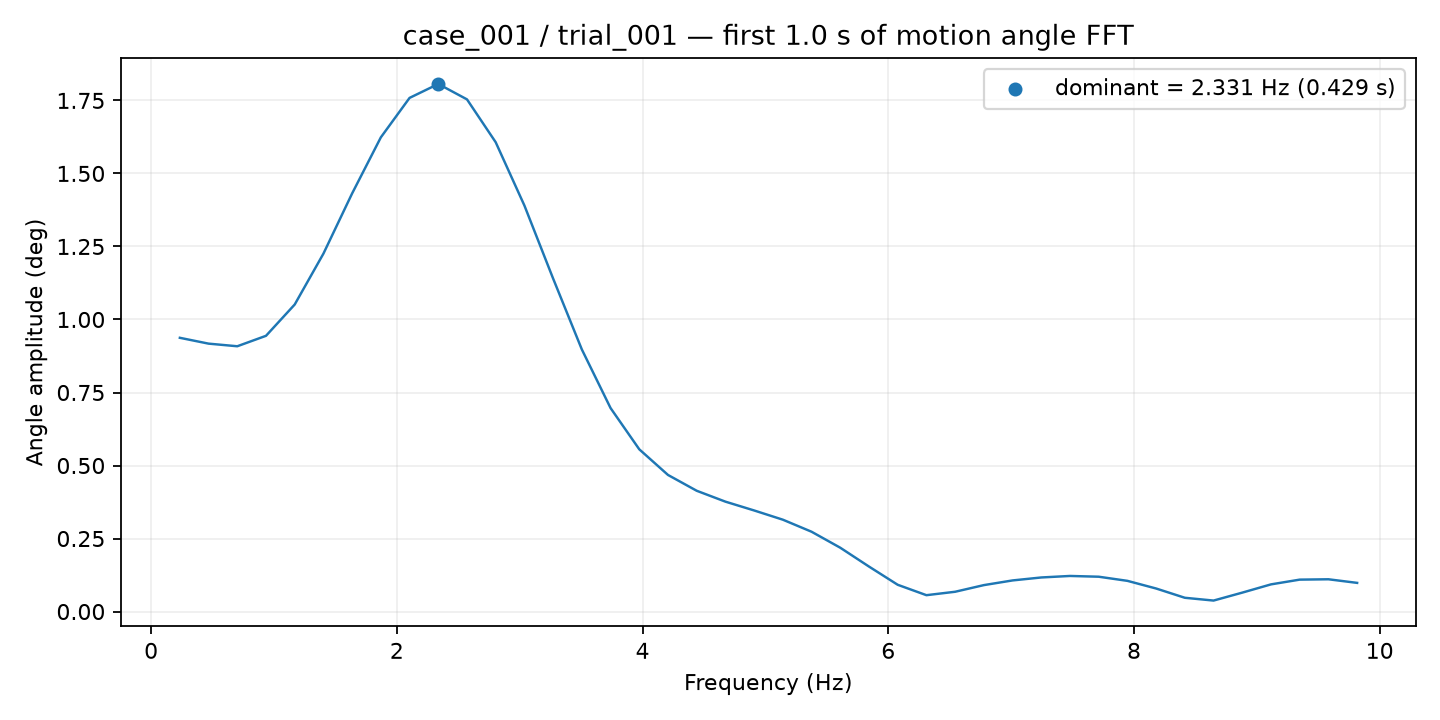

Source data for this figure (header and first rows):
frequency_hz, amplitude_deg
0.2337, 0.9373
0.4674, 0.9173
0.7012, 0.9084
0.9349, 0.9441
1.169, 1.051
1.402, 1.225
1.636, 1.432
1.87, 1.624
2.104, 1.759
2.337, 1.806
2.571, 1.754
2.805, 1.607
3.038, 1.39
3.272, 1.14
3.506, 0.8974
3.74, 0.6968
3.973, 0.5555
4.207, 0.4677
4.441, 0.4136
4.674, 0.3763
4.908, 0.3461
5.142, 0.3145
5.376, 0.2733
5.609, 0.2185
5.843, 0.154
6.077, 0.09166
6.311, 0.05603
6.544, 0.06776
6.778, 0.09052
7.012, 0.1066
7.245, 0.1167
7.479, 0.1219
7.713, 0.1193
7.947, 0.1051
8.18, 0.07888
8.414, 0.04714
8.648, 0.03761
8.882, 0.06479
9.115, 0.09304
9.349, 0.1093
9.583, 0.1105
9.816, 0.09816
